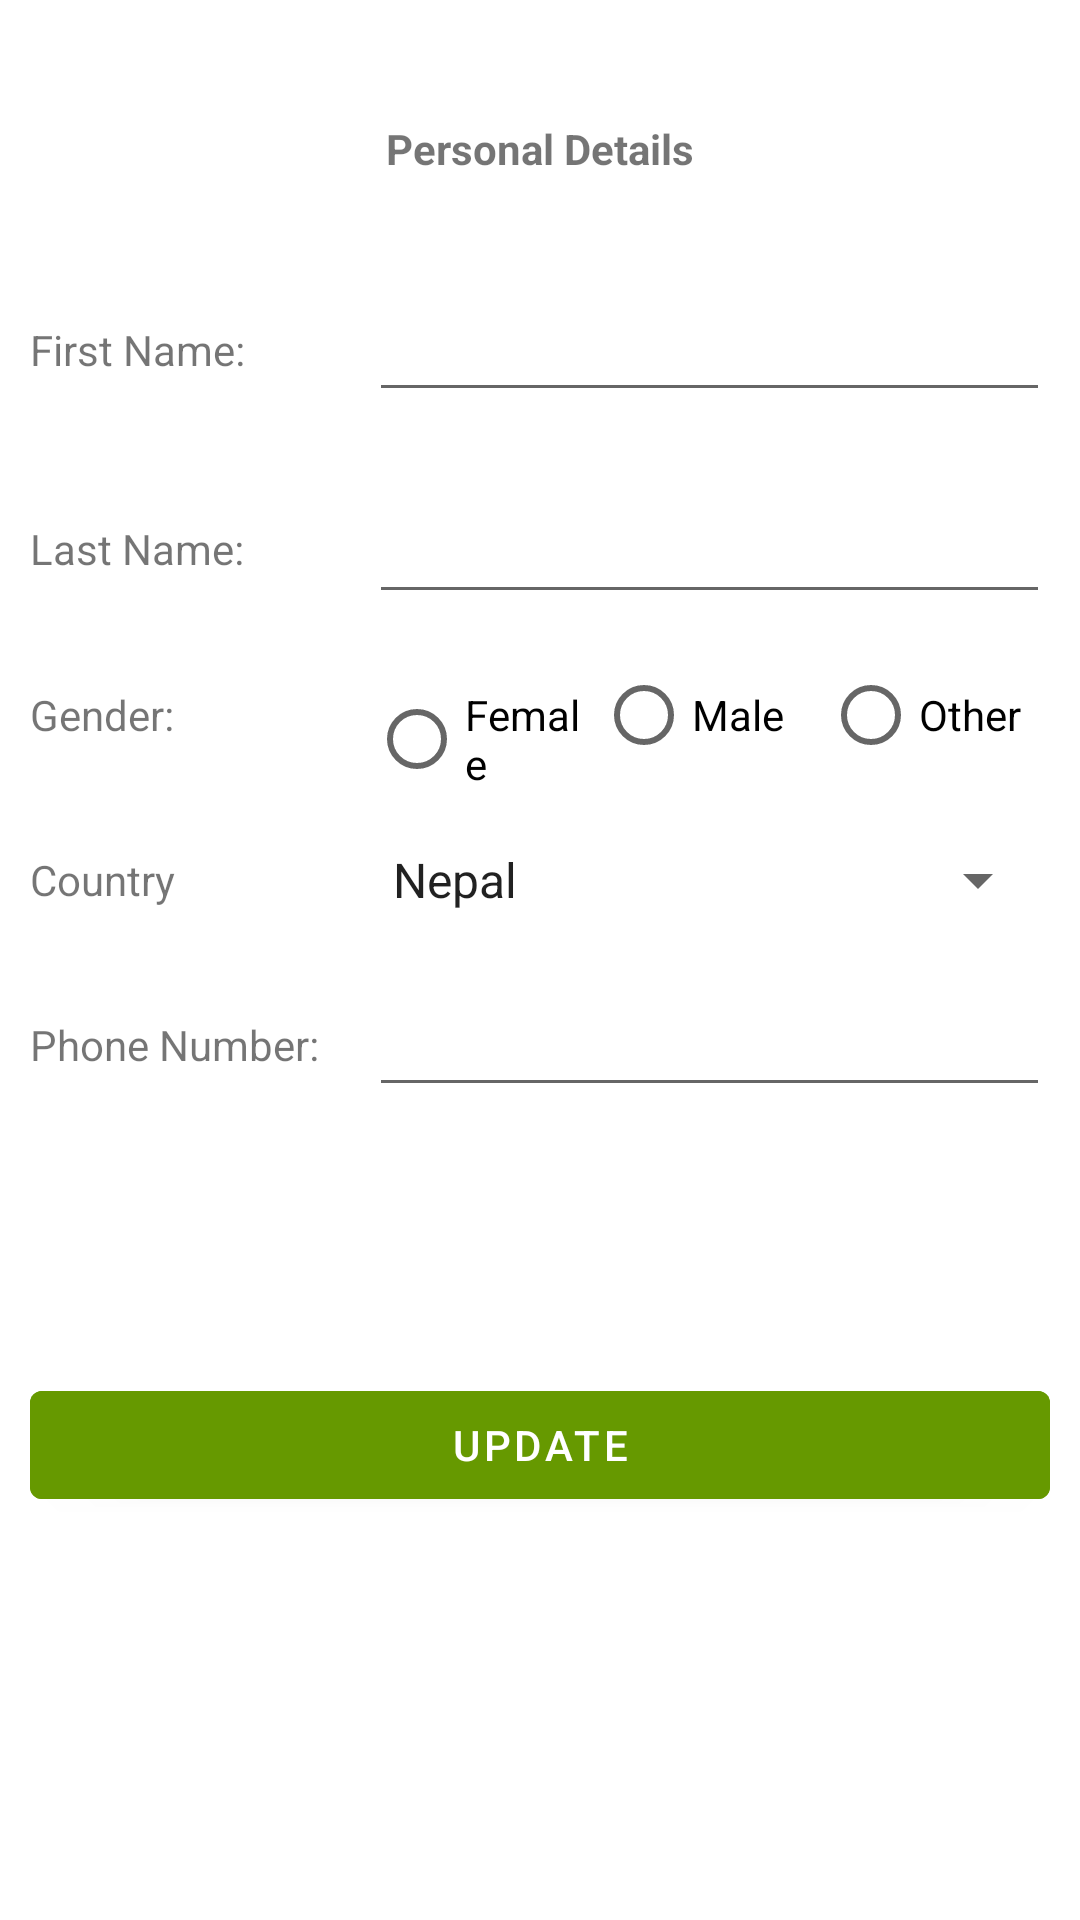

Write the Android layout XML for this screen, with the resource values it uses.
<!-- AndroidManifest.xml: application theme Theme.BIT6 -->
<!-- res/layout/fragment2.xml -->
<?xml version="1.0" encoding="utf-8"?>
<ScrollView
    xmlns:android="http://schemas.android.com/apk/res/android"
    xmlns:app="http://schemas.android.com/apk/res-auto"
    xmlns:tools="http://schemas.android.com/tools"
    android:layout_width="match_parent"
    android:layout_height="match_parent">

    <androidx.constraintlayout.widget.ConstraintLayout
        android:layout_width="match_parent"
        android:layout_height="wrap_content"
        android:layout_margin="10dp">

        <TextView
            android:id="@+id/textView"
            android:layout_width="wrap_content"
            android:layout_height="wrap_content"
            android:layout_marginTop="30dp"
            android:text="Personal Details"
            android:textStyle="bold"
            app:layout_constraintEnd_toEndOf="parent"
            app:layout_constraintStart_toStartOf="parent"
            app:layout_constraintTop_toTopOf="parent" />

        <TextView
            android:id="@+id/textView3"
            android:layout_width="wrap_content"
            android:layout_height="wrap_content"
            android:layout_marginTop="48dp"
            android:text="First Name:"
            app:layout_constraintStart_toStartOf="parent"
            app:layout_constraintTop_toBottomOf="@+id/textView" />

        <EditText
            android:id="@+id/etFirstName"
            android:layout_width="0dp"
            android:layout_height="wrap_content"
            android:ems="10"
            android:inputType="textPersonName"
            android:minHeight="@dimen/min_height"
            app:layout_constraintBottom_toBottomOf="@+id/textView3"
            app:layout_constraintEnd_toEndOf="parent"
            app:layout_constraintStart_toStartOf="@+id/guideline3"
            app:layout_constraintTop_toTopOf="@+id/textView3"
            tools:ignore="SpeakableTextPresentCheck" />

        <TextView
            android:id="@+id/textView4"
            android:layout_width="wrap_content"
            android:layout_height="wrap_content"
            android:layout_marginTop="36dp"
            android:text="Last Name:"
            app:layout_constraintStart_toStartOf="parent"
            app:layout_constraintTop_toBottomOf="@+id/etFirstName" />

        <EditText
            android:id="@+id/etLastName"
            android:layout_width="0dp"
            android:layout_height="wrap_content"
            android:ems="10"
            android:inputType="textPersonName"
            android:minHeight="48dp"
            app:layout_constraintBottom_toBottomOf="@+id/textView4"
            app:layout_constraintEnd_toEndOf="parent"
            app:layout_constraintStart_toStartOf="@+id/guideline3"
            app:layout_constraintTop_toTopOf="@+id/textView4"
            app:layout_constraintVertical_bias="0.576"
            tools:ignore="SpeakableTextPresentCheck" />

        <TextView
            android:id="@+id/textView5"
            android:layout_width="wrap_content"
            android:layout_height="wrap_content"
            android:layout_marginTop="24dp"
            android:text="Gender:"
            app:layout_constraintStart_toStartOf="@+id/textView4"
            app:layout_constraintTop_toBottomOf="@+id/etLastName" />

        <RadioGroup
            android:id="@+id/rgGender"
            android:layout_width="0dp"
            android:layout_height="wrap_content"
            android:orientation="horizontal"
            android:weightSum="3"
            app:layout_constraintBottom_toBottomOf="@+id/textView5"
            app:layout_constraintEnd_toEndOf="parent"
            app:layout_constraintStart_toStartOf="@+id/guideline3"
            app:layout_constraintTop_toTopOf="@+id/textView5">

            <RadioButton
                android:id="@+id/radioButton"
                android:layout_width="match_parent"
                android:layout_height="wrap_content"
                android:layout_weight="1"
                android:text="Female"
                app:layout_constraintBottom_toBottomOf="@+id/textView5"
                app:layout_constraintEnd_toStartOf="@+id/radioButton2"
                app:layout_constraintHorizontal_bias="0.5"
                app:layout_constraintStart_toEndOf="@+id/textView5"
                app:layout_constraintTop_toTopOf="@+id/textView5"
                app:layout_constraintVertical_bias="0.551" />

            <RadioButton
                android:id="@+id/radioButton2"
                android:layout_width="match_parent"
                android:layout_height="wrap_content"
                android:layout_weight="1"
                android:text="Male"
                app:layout_constraintEnd_toStartOf="@+id/radioButton3"
                app:layout_constraintStart_toEndOf="@+id/radioButton"
                app:layout_constraintTop_toTopOf="@+id/radioButton" />

            <RadioButton
                android:id="@+id/radioButton3"
                android:layout_width="match_parent"
                android:layout_height="wrap_content"
                android:layout_weight="1"
                android:text="Other"
                app:layout_constraintBottom_toBottomOf="@+id/radioButton2"
                app:layout_constraintEnd_toEndOf="parent"
                app:layout_constraintStart_toEndOf="@+id/radioButton2"
                app:layout_constraintTop_toTopOf="@+id/radioButton2" />
        </RadioGroup>

        <TextView
            android:id="@+id/textView6"
            android:layout_width="wrap_content"
            android:layout_height="wrap_content"
            android:layout_marginTop="36dp"
            android:text="Country"
            app:layout_constraintStart_toStartOf="parent"
            app:layout_constraintTop_toBottomOf="@+id/textView5" />

        <Spinner
            android:id="@+id/spnCountry"
            android:layout_width="0dp"
            android:layout_height="48dp"
            android:entries="@array/country_array"
            app:layout_constraintBottom_toBottomOf="@+id/textView6"
            app:layout_constraintEnd_toEndOf="parent"
            app:layout_constraintStart_toStartOf="@+id/guideline3"
            app:layout_constraintTop_toTopOf="@+id/textView6" />

        <TextView
            android:id="@+id/textView7"
            android:layout_width="wrap_content"
            android:layout_height="wrap_content"
            android:layout_marginTop="36dp"
            android:text="Phone Number:"
            app:layout_constraintStart_toStartOf="parent"
            app:layout_constraintTop_toBottomOf="@+id/textView6" />

        <EditText
            android:id="@+id/etPhoneNumber"
            android:layout_width="0dp"
            android:layout_height="wrap_content"
            android:ems="10"
            android:inputType="phone"
            app:layout_constraintBottom_toBottomOf="@+id/textView7"
            app:layout_constraintEnd_toEndOf="parent"
            app:layout_constraintStart_toStartOf="@+id/guideline3"
            app:layout_constraintTop_toTopOf="@+id/textView7"
            tools:ignore="TouchTargetSizeCheck,SpeakableTextPresentCheck" />

        <com.google.android.material.button.MaterialButton
            android:id="@+id/btnSubmit"
            android:layout_width="0dp"
            android:layout_height="wrap_content"
            android:layout_marginTop="100dp"
            android:layout_marginBottom="30dp"
            android:backgroundTint="@android:color/holo_green_dark"
            android:text="Update"
            android:textColor="@android:color/white"
            app:layout_constraintBottom_toBottomOf="parent"
            app:layout_constraintEnd_toEndOf="parent"
            app:layout_constraintHorizontal_bias="0.5"
            app:layout_constraintHorizontal_chainStyle="spread_inside"
            app:layout_constraintStart_toStartOf="parent"
            app:layout_constraintTop_toBottomOf="@+id/textView7" />

        <androidx.constraintlayout.widget.Guideline
            android:id="@+id/guideline3"
            android:layout_width="wrap_content"
            android:layout_height="wrap_content"
            android:orientation="vertical"
            app:layout_constraintGuide_begin="113dp" />


    </androidx.constraintlayout.widget.ConstraintLayout>
</ScrollView>
<!-- resources referenced by this layout -->
<resources>
  <string-array name="country_array">
          <item>Nepal</item>
          <item>India</item>
          <item>China</item>
          <item>Bangladesh</item>
          <item>Bhutan</item>
          <item>Sri Lanka</item>
          <item>Afghanistan</item>
      </string-array>
  <style name="Theme.BIT6" parent="Theme.MaterialComponents.Light.DarkActionBar">
          
          <item name="colorPrimary">@color/purple_500</item>
          <item name="colorPrimaryVariant">@color/purple_700</item>
          <item name="colorOnPrimary">@color/white</item>
          
          <item name="colorSecondary">@color/teal_200</item>
          <item name="colorSecondaryVariant">@color/teal_700</item>
          <item name="colorOnSecondary">@color/black</item>
          
          <item name="android:statusBarColor" tools:targetApi="l">?attr/colorPrimaryVariant</item>
          
      </style>
  <!-- not gathered from this repository: default colours our renderer supplied (Android Studio template values) -->
  <color name="purple_500">#FF6200EE</color>
  <color name="purple_700">#FF3700B3</color>
  <color name="teal_200">#FF03DAC5</color>
  <color name="teal_700">#FF018786</color>
  <color name="black">#FF000000</color>
  <color name="white">#FFFFFFFF</color>
</resources>
